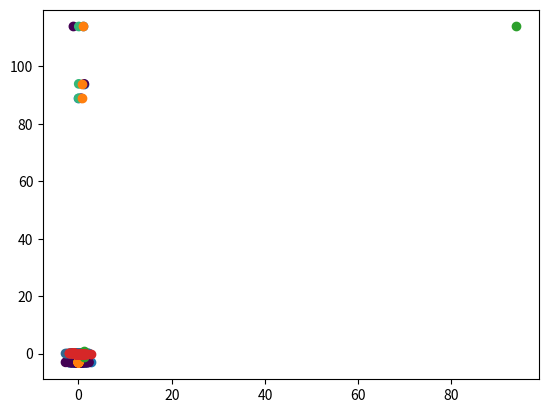

Recreate this plot in Python. (Note: this script raises an exception after producing the figure.)
import numpy as np
from numpy.linalg import norm
from scipy.linalg import svd
import matplotlib.pyplot as plt

def show_data(X:np.ndarray, x:int=0, y:int=1, c:np.ndarray = None):
    plt.scatter(X[:,x], X[:,y], c = c)
    plt.show()

seed = 734658
N = 100

rng = np.random.default_rng(734658)
X = rng.normal([0.0, 2.0, 3.0], [1.0, 1.0, 0.02], (N, 3))
X[0,2] = 100
X[1,2] = 120
X[2,2] = 95
mu =  X.mean(axis = 0)
X = X - mu
show_data(X, 1, 2)
# Z = PCA(n_components = 2).fit_transform(X.numpy())
# show_data(Z)



a = 1 / norm(X, axis = 1)
# n = X.T @ a
# a = a * (-1) ** (pt.sum(X * n, dim = 1) < 0)
n = X.T @ a #- mu
n = n / norm(n)
proj_n = np.outer(np.dot(X, n), n)
Z = X - proj_n

view = np.vstack([X, Z, proj_n, n])
c = np.zeros(N * 3 + 1)
c[N:(N*2)] = 1
c[(N*2):(N*3)] = 2
c[c.size - 1] = 3
show_data(view, 0, 2, c)

show_data(np.outer(np.dot(X, n), n), 1, 2) # pay attention to scale

view = np.vstack((X, n))
plt.scatter(view[0], view[1])
plt.show()

show_data(Z, 1, 2)
show_data(np.vstack((Z, n)), 1, 2, c)

W = Z[3:5]
W[1] = W[0] - W[1] * np.dot(W[0], W[1]) / (norm(W[0])) ** 2
W /= norm(W, axis = 0)
show_data(X @ W.T)

U, D, V = svd(Z, full_matrices = False)
W = V[0:2]
show_data(Z @ W.T)

# Compute angles
theta = np.arccos(np.sum(X * Z, axis = 1) / (norm(Z, axis = 1) * norm(X, axis = 1)))
theta = theta / np.pi * 180



# def lap(X:np.ndarray) -> np.ndarray:
